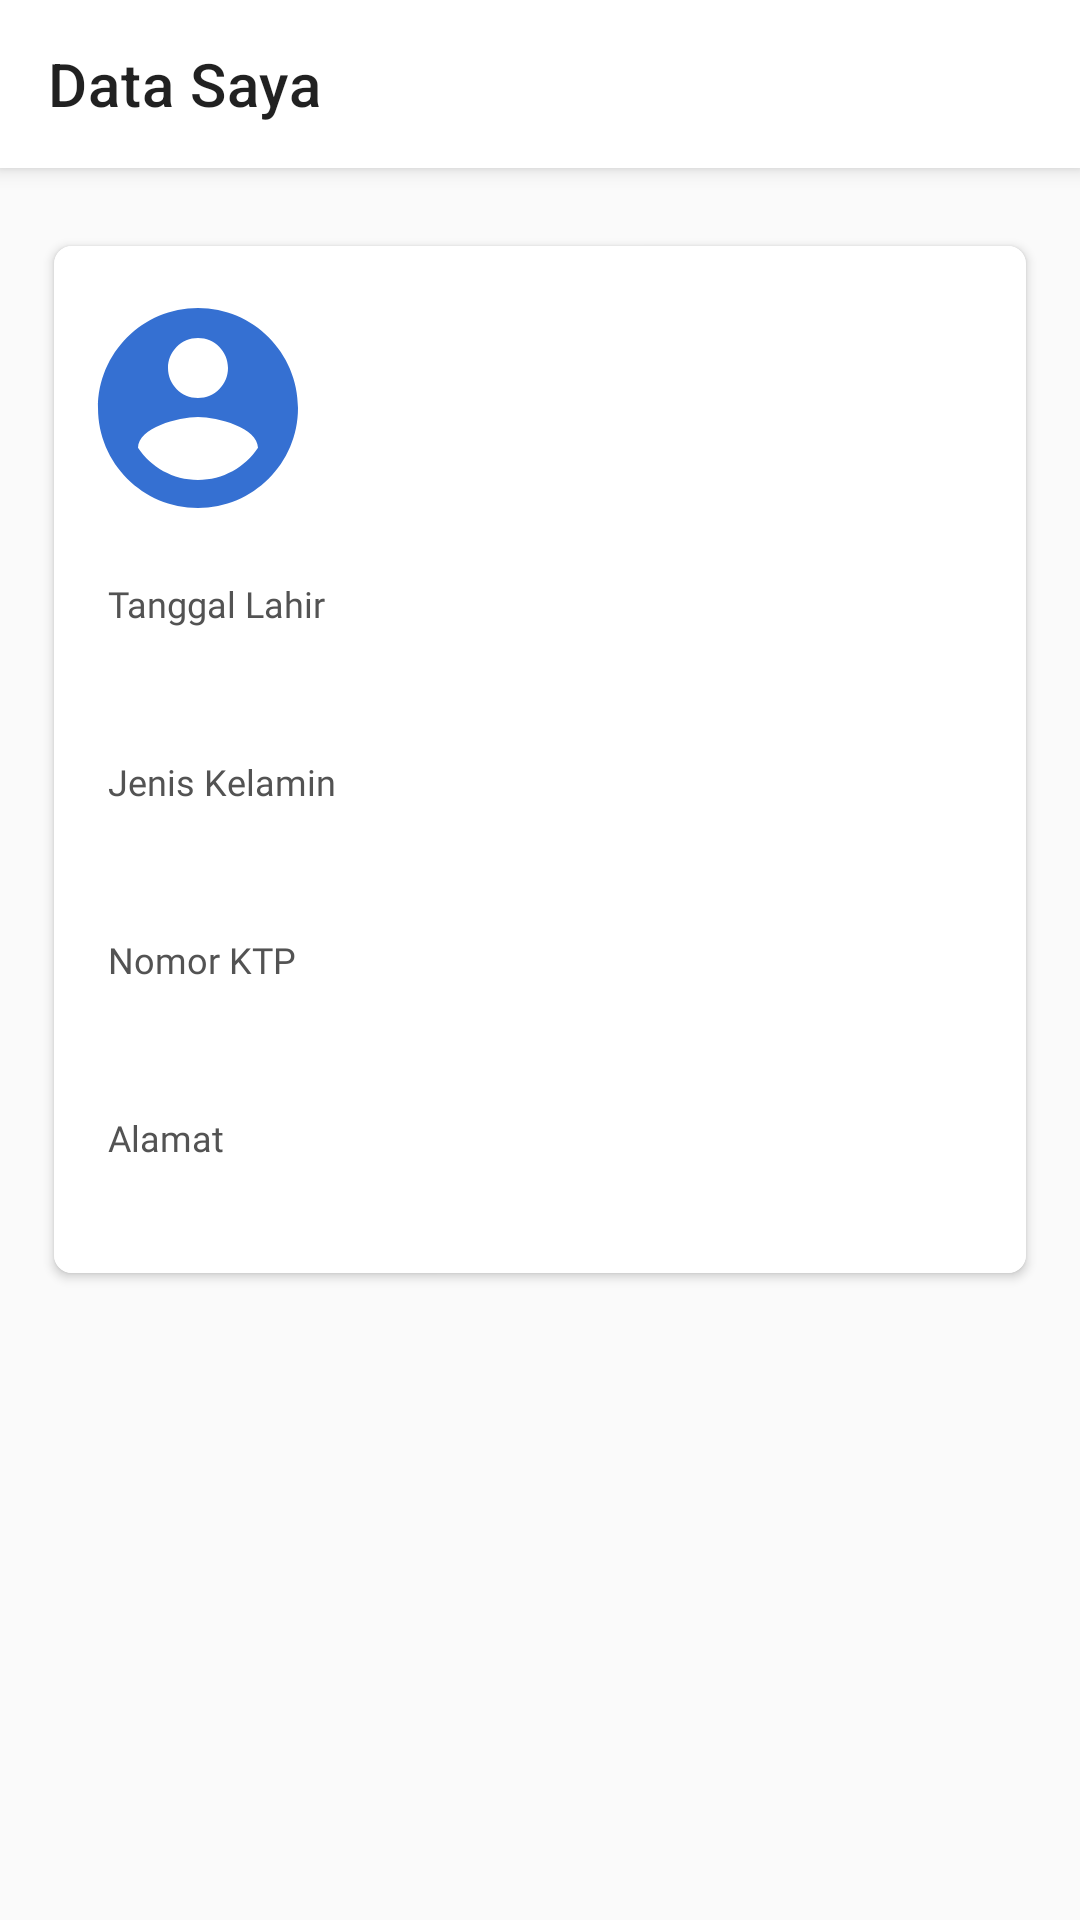

The Android layout XML behind this screen, and the referenced resources:
<!-- AndroidManifest.xml: activity theme NoActionBar -->
<!-- res/layout/activity_detail_profile.xml -->
<?xml version="1.0" encoding="utf-8"?>
<androidx.constraintlayout.widget.ConstraintLayout xmlns:android="http://schemas.android.com/apk/res/android"
    xmlns:app="http://schemas.android.com/apk/res-auto"
    xmlns:tools="http://schemas.android.com/tools"
    android:layout_width="match_parent"
    android:layout_height="match_parent"
    android:background="@color/background_grey">

    <androidx.appcompat.widget.Toolbar
        android:id="@+id/tb_detail_profile"
        android:layout_width="match_parent"
        android:layout_height="?actionBarSize"
        android:background="@color/white"
        android:elevation="@dimen/spacing_4"
        app:layout_constraintEnd_toEndOf="parent"
        app:layout_constraintStart_toStartOf="parent"
        app:layout_constraintTop_toTopOf="parent"
        app:title="@string/data_saya" />

    <androidx.cardview.widget.CardView
        android:layout_width="match_parent"
        android:layout_height="wrap_content"
        android:layout_marginHorizontal="@dimen/spacing_18"
        android:layout_marginTop="@dimen/spacing_26"
        android:layout_marginBottom="@dimen/spacing_8"
        app:cardCornerRadius="@dimen/spacing_6"
        app:layout_constraintEnd_toEndOf="parent"
        app:layout_constraintStart_toStartOf="parent"
        app:layout_constraintTop_toBottomOf="@id/tb_detail_profile">

        <RelativeLayout
            android:layout_width="match_parent"
            android:layout_height="match_parent"
            android:background="@color/white"
            android:paddingHorizontal="@dimen/spacing_8"
            android:paddingVertical="@dimen/spacing_14">

            <ImageView
                android:id="@+id/profile_picture"
                android:layout_width="80dp"
                android:layout_height="80dp"
                android:contentDescription="@string/image_user"
                android:src="@drawable/ic_blue_profile" />

            <TextView
                android:id="@+id/tv_user_name"
                android:layout_width="wrap_content"
                android:layout_height="wrap_content"
                android:layout_marginVertical="@dimen/spacing_5"
                android:layout_marginStart="10dp"
                android:layout_toEndOf="@+id/profile_picture"
                android:fontFamily="@font/lato_bold"
                android:includeFontPadding="false"
                android:textColor="@color/primary_font"
                android:textSize="@dimen/font_16"
                tools:text="Account Name" />

            <TextView
                android:id="@+id/tv_nomor_telpon"
                android:layout_width="wrap_content"
                android:layout_height="wrap_content"
                android:layout_below="@id/tv_user_name"
                android:layout_marginVertical="@dimen/spacing_5"
                android:layout_marginStart="10dp"
                android:layout_toEndOf="@+id/profile_picture"
                android:fontFamily="@font/lato"
                android:includeFontPadding="false"
                android:textColor="@color/primary_font"
                android:textSize="@dimen/font_12"
                tools:text="Phone Number" />

            <TextView
                android:id="@+id/tv_email"
                android:layout_width="wrap_content"
                android:layout_height="wrap_content"
                android:layout_below="@id/tv_nomor_telpon"
                android:layout_marginVertical="@dimen/spacing_5"
                android:layout_marginStart="10dp"
                android:layout_toEndOf="@+id/profile_picture"
                android:fontFamily="@font/lato"
                android:includeFontPadding="false"
                android:textColor="@color/primary_font"
                android:textSize="@dimen/font_12"
                tools:text="Email" />

            <TextView
                android:id="@+id/tv_label_tanggal_lahir"
                android:layout_width="wrap_content"
                android:layout_height="wrap_content"
                android:layout_below="@id/tv_email"
                android:layout_marginStart="@dimen/spacing_10"
                android:layout_marginTop="@dimen/spacing_20"
                android:fontFamily="@font/lato_bold"
                android:text="@string/tanggal_lahir"
                android:textColor="@color/secondary_font"
                android:textSize="@dimen/font_12" />

            <TextView
                android:id="@+id/tv_tanggal_lahir"
                android:layout_width="wrap_content"
                android:layout_height="wrap_content"
                android:layout_below="@id/tv_label_tanggal_lahir"
                android:layout_marginStart="@dimen/spacing_10"
                android:layout_marginTop="@dimen/spacing_4"
                android:fontFamily="@font/lato"
                android:textColor="@color/primary_font"
                android:textSize="@dimen/font_14"
                tools:text="Tanggal Lahir" />

            <TextView
                android:id="@+id/tv_label_jenis_kelamin"
                android:layout_width="wrap_content"
                android:layout_height="wrap_content"
                android:layout_below="@id/tv_tanggal_lahir"
                android:layout_marginStart="@dimen/spacing_10"
                android:layout_marginTop="@dimen/spacing_20"
                android:fontFamily="@font/lato_bold"
                android:text="@string/jenis_kelamin"
                android:textColor="@color/secondary_font"
                android:textSize="@dimen/font_12" />

            <TextView
                android:id="@+id/tv_jenis_kelamin"
                android:layout_width="wrap_content"
                android:layout_height="wrap_content"
                android:layout_below="@id/tv_label_jenis_kelamin"
                android:layout_marginStart="@dimen/spacing_10"
                android:layout_marginTop="@dimen/spacing_4"
                android:fontFamily="@font/lato"
                android:textColor="@color/primary_font"
                android:textSize="@dimen/font_14"
                tools:text="Jenis Kelamin" />

            <TextView
                android:id="@+id/tv_label_nomor_ktp"
                android:layout_width="wrap_content"
                android:layout_height="wrap_content"
                android:layout_below="@id/tv_jenis_kelamin"
                android:layout_marginStart="@dimen/spacing_10"
                android:layout_marginTop="@dimen/spacing_20"
                android:fontFamily="@font/lato_bold"
                android:text="@string/nomor_ktp"
                android:textColor="@color/secondary_font"
                android:textSize="@dimen/font_12" />

            <TextView
                android:id="@+id/tv_nomor_ktp"
                android:layout_width="wrap_content"
                android:layout_height="wrap_content"
                android:layout_below="@id/tv_label_nomor_ktp"
                android:layout_marginStart="@dimen/spacing_10"
                android:layout_marginTop="@dimen/spacing_4"
                android:fontFamily="@font/lato"
                android:textColor="@color/primary_font"
                android:textSize="@dimen/font_14"
                tools:text="3661445297123456" />

            <TextView
                android:id="@+id/tv_label_alamat"
                android:layout_width="wrap_content"
                android:layout_height="wrap_content"
                android:layout_below="@id/tv_nomor_ktp"
                android:layout_marginStart="@dimen/spacing_10"
                android:layout_marginTop="@dimen/spacing_20"
                android:fontFamily="@font/lato_bold"
                android:text="@string/alamat"
                android:textColor="@color/secondary_font"
                android:textSize="@dimen/font_12" />

            <TextView
                android:id="@+id/tv_alamat"
                android:layout_width="wrap_content"
                android:layout_height="wrap_content"
                android:layout_below="@id/tv_label_alamat"
                android:layout_marginStart="@dimen/spacing_10"
                android:layout_marginTop="@dimen/spacing_4"
                android:fontFamily="@font/lato"
                android:textColor="@color/primary_font"
                android:textSize="@dimen/font_14"
                tools:text="Jl. Jendral Sudirman" />

        </RelativeLayout>

    </androidx.cardview.widget.CardView>

</androidx.constraintlayout.widget.ConstraintLayout>
<!-- resources referenced by this layout -->
<resources>
  <color name="background_grey">#FAFAFA</color>
  <color name="primary_font">#000000</color>
  <color name="secondary_font">#535353</color>
  <color name="white">#FFFFFFFF</color>
  <dimen name="font_12">12sp</dimen>
  <dimen name="font_14">14sp</dimen>
  <dimen name="font_16">16sp</dimen>
  <dimen name="spacing_10">10dp</dimen>
  <dimen name="spacing_14">14dp</dimen>
  <dimen name="spacing_18">18dp</dimen>
  <dimen name="spacing_20">20dp</dimen>
  <dimen name="spacing_26">26dp</dimen>
  <dimen name="spacing_4">4dp</dimen>
  <dimen name="spacing_5">5dp</dimen>
  <dimen name="spacing_6">6dp</dimen>
  <dimen name="spacing_8">8dp</dimen>
  <!-- drawable ic_blue_profile (drawable) -->
  <vector xmlns:android="http://schemas.android.com/apk/res/android"
      android:width="24dp"
      android:height="24dp"
      android:tint="@color/color_primary"
      android:viewportWidth="24"
      android:viewportHeight="24">
      <path
          android:fillColor="@color/color_primary"
          android:pathData="M12,2C6.48,2 2,6.48 2,12s4.48,10 10,10 10,-4.48 10,-10S17.52,2 12,2zM12,5c1.66,0 3,1.34 3,3s-1.34,3 -3,3 -3,-1.34 -3,-3 1.34,-3 3,-3zM12,19.2c-2.5,0 -4.71,-1.28 -6,-3.22 0.03,-1.99 4,-3.08 6,-3.08 1.99,0 5.97,1.09 6,3.08 -1.29,1.94 -3.5,3.22 -6,3.22z" />
  </vector>
  <string name="alamat">Alamat</string>
  <string name="data_saya">Data Saya</string>
  <string name="image_user">Image User</string>
  <string name="jenis_kelamin">Jenis Kelamin</string>
  <string name="nomor_ktp">Nomor KTP</string>
  <string name="tanggal_lahir">Tanggal Lahir</string>
  <style name="NoActionBar" parent="Theme.MaterialComponents.DayNight.NoActionBar">
          
          <item name="colorPrimary">@color/color_primary</item>
          <item name="colorPrimaryVariant">@color/color_primary</item>
          <item name="colorOnPrimary">@color/white</item>
          
          <item name="colorSecondary">@color/color_accent</item>
          <item name="colorSecondaryVariant">@color/teal_700</item>
          <item name="colorOnSecondary">@color/black</item>
          
          <item name="android:statusBarColor" tools:targetApi="l">?attr/colorPrimaryVariant</item>
          <item name="actionMenuTextColor">@color/color_primary</item>
          
      </style>
  <color name="color_primary">#3570D2</color>
  <color name="color_accent">#EF6F00</color>
  <color name="teal_700">#FF018786</color>
  <color name="black">#FF000000</color>
</resources>
